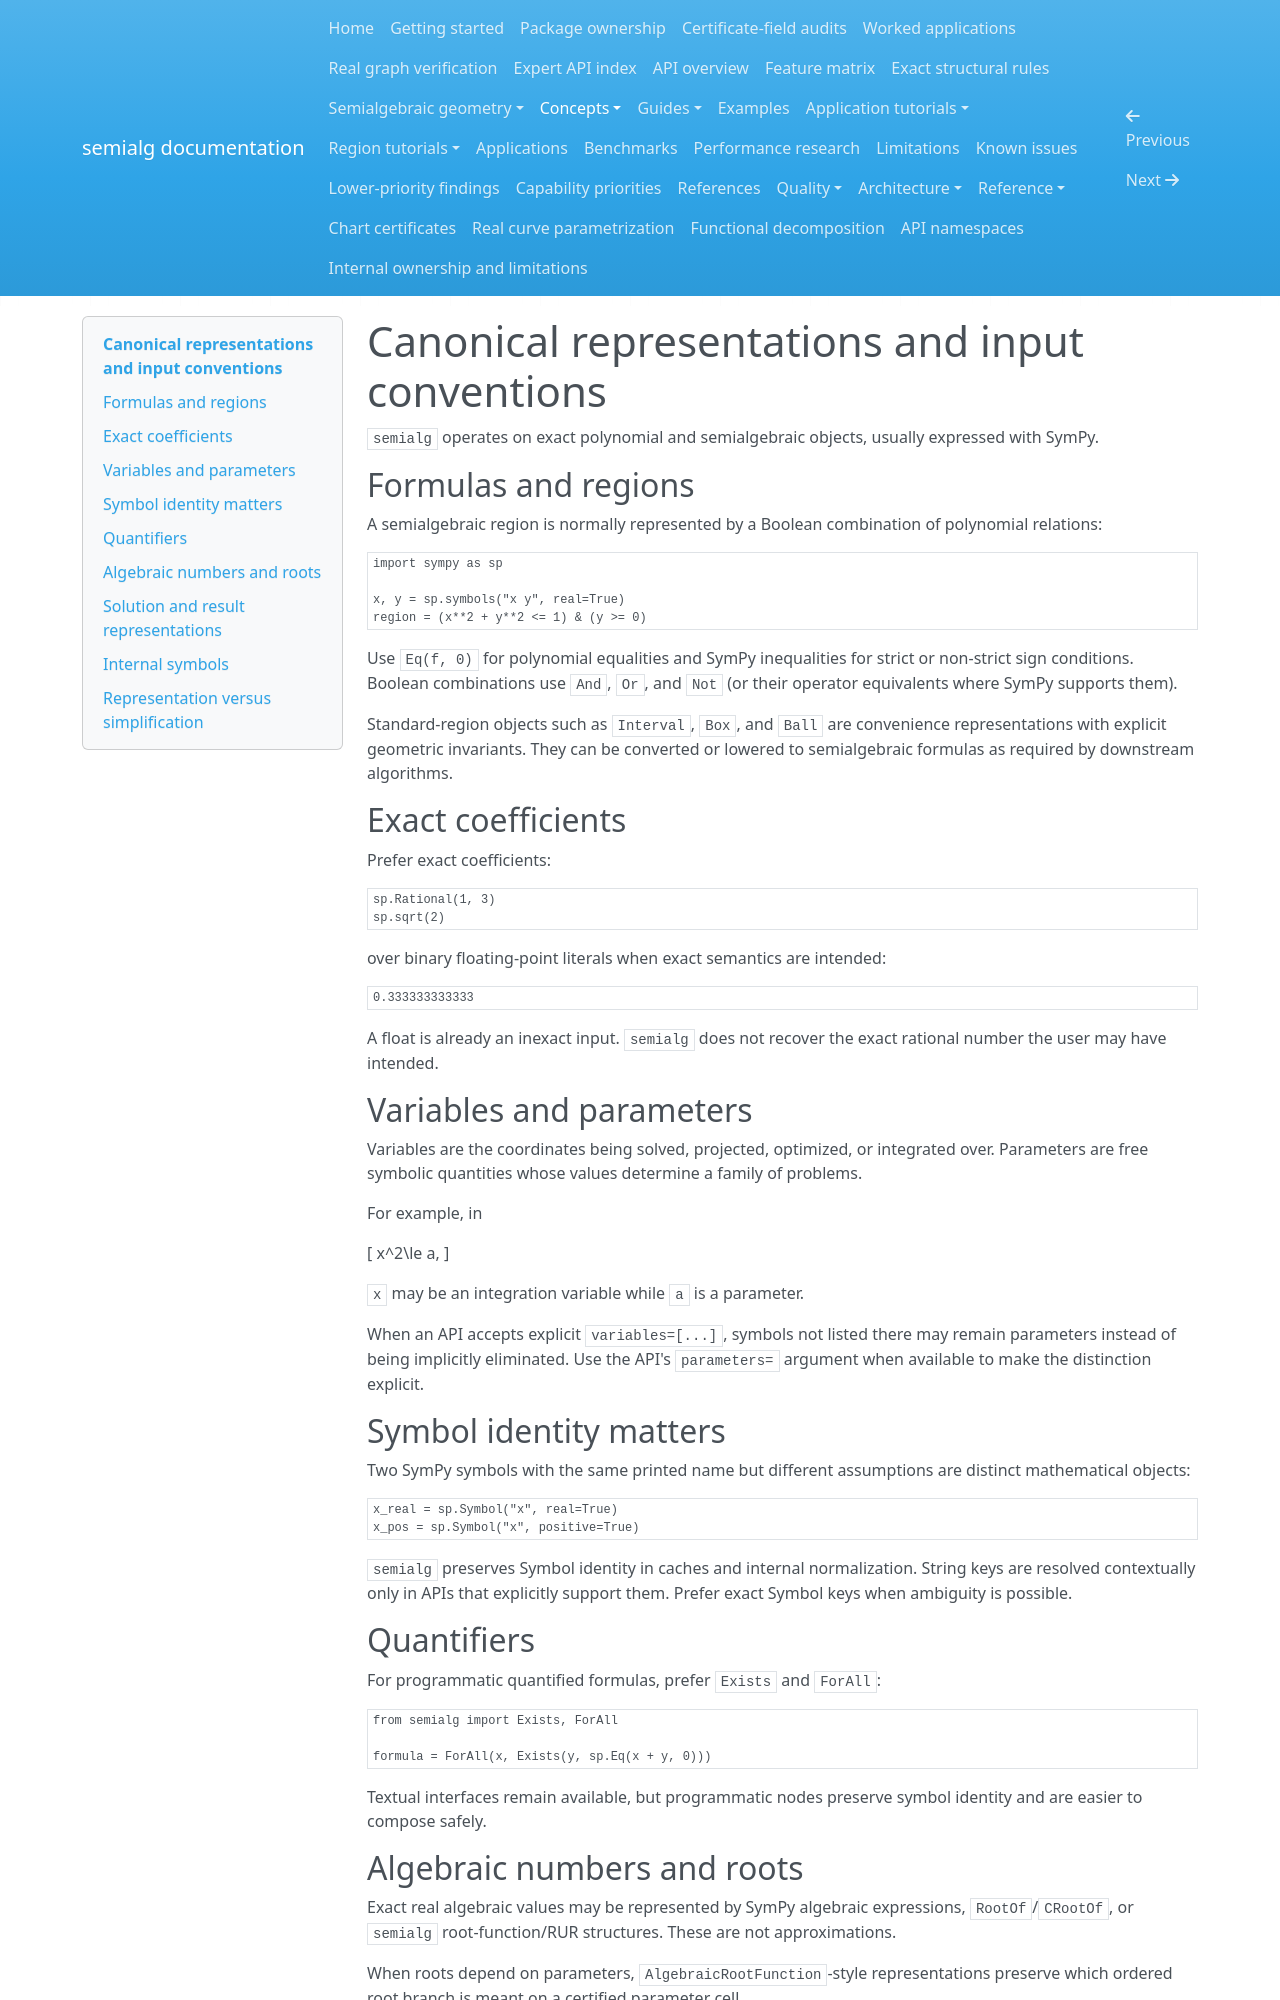

repository: BhuvaneshBhatt/semialg · page: concepts/representations/index.html · generator: mkdocs

# Canonical representations and input conventions

`semialg` operates on exact polynomial and semialgebraic objects, usually expressed with SymPy.

## Formulas and regions

A semialgebraic region is normally represented by a Boolean combination of polynomial relations:

```python
import sympy as sp

x, y = sp.symbols("x y", real=True)
region = (x**2 + y**2 <= 1) & (y >= 0)
```

Use `Eq(f, 0)` for polynomial equalities and SymPy inequalities for strict or non-strict sign conditions. Boolean combinations use `And`, `Or`, and `Not` (or their operator equivalents where SymPy supports them).

Standard-region objects such as `Interval`, `Box`, and `Ball` are convenience representations with explicit geometric invariants. They can be converted or lowered to semialgebraic formulas as required by downstream algorithms.

## Exact coefficients

Prefer exact coefficients:

```python
sp.Rational(1, 3)
sp.sqrt(2)
```

over binary floating-point literals when exact semantics are intended:

```python
0.333333333333
```

A float is already an inexact input. `semialg` does not recover the exact rational number the user may have intended.

## Variables and parameters

Variables are the coordinates being solved, projected, optimized, or integrated over. Parameters are free symbolic quantities whose values determine a family of problems.

For example, in

\[ x^2\le a, \]

`x` may be an integration variable while `a` is a parameter.

When an API accepts explicit `variables=[...]`, symbols not listed there may remain parameters instead of being implicitly eliminated. Use the API's `parameters=` argument when available to make the distinction explicit.

## Symbol identity matters

Two SymPy symbols with the same printed name but different assumptions are distinct mathematical objects:

```python
x_real = sp.Symbol("x", real=True)
x_pos = sp.Symbol("x", positive=True)
```

`semialg` preserves Symbol identity in caches and internal normalization. String keys are resolved contextually only in APIs that explicitly support them. Prefer exact Symbol keys when ambiguity is possible.

## Quantifiers

For programmatic quantified formulas, prefer `Exists` and `ForAll`:

```python
from semialg import Exists, ForAll

formula = ForAll(x, Exists(y, sp.Eq(x + y, 0)))
```

Textual interfaces remain available, but programmatic nodes preserve symbol identity and are easier to compose safely.

## Algebraic numbers and roots

Exact real algebraic values may be represented by SymPy algebraic expressions, `RootOf`/`CRootOf`, or `semialg` root-function/RUR structures. These are not approximations.

When roots depend on parameters, `AlgebraicRootFunction`-style representations preserve which ordered root branch is meant on a certified parameter cell.

## Solution and result representations

A Boolean formula, a point witness, a CAD decomposition, an optimization result, and a parameter-stratified result answer different questions. Avoid flattening a structured result to a numerical approximation if it will feed another exact computation.

See [Understanding result objects](result_objects.md).
